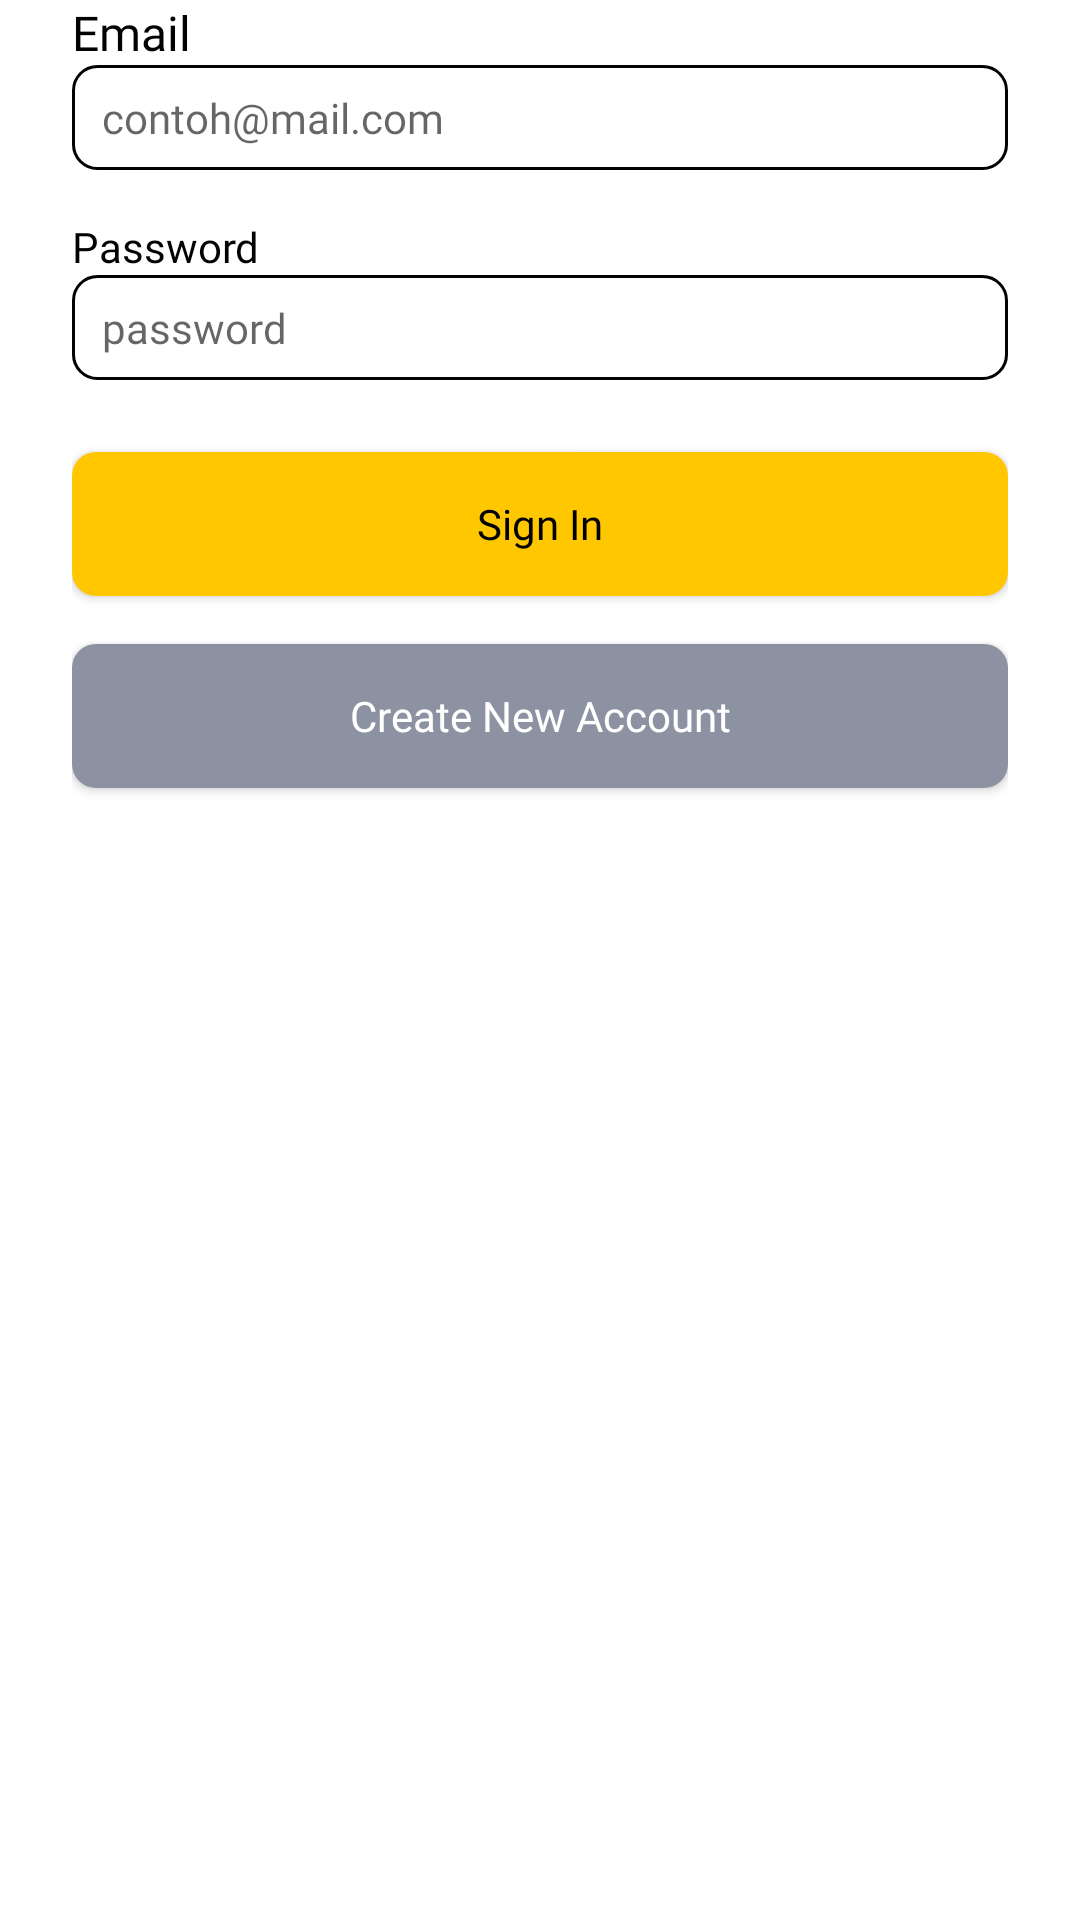

This screen was rendered from an Android layout file. Write that file and the resources it references.
<!-- AndroidManifest.xml: application theme Theme.Ngemeal.NoActionBar -->
<!-- res/layout/fragment_sign_in.xml -->
<?xml version="1.0" encoding="utf-8"?>
<LinearLayout xmlns:android="http://schemas.android.com/apk/res/android"
    xmlns:tools="http://schemas.android.com/tools"
    android:orientation="vertical"
    android:layout_width="match_parent"
    android:layout_height="match_parent"
    android:background="#fff"
    android:paddingLeft="24dp"
    android:paddingBottom="24dp"
    android:paddingRight="24dp"
    tools:context=".ui.auth.signup.SignUpFragment">

    <TextView
        style="@style/TextView.PoppinsNormal16spBlack"
        android:layout_width="match_parent"
        android:layout_height="wrap_content"
        android:text="Email" />

    <EditText

        android:hint="contoh@mail.com"
        android:layout_width="match_parent"
        android:layout_height="wrap_content"
        style="@style/EditText.PoppinsNormal14spBlack"
        android:background="@drawable/shape_retangle_outline_8_020202"
        android:paddingLeft="10dp"
        android:paddingRight="10dp"
        android:paddingTop="8dp"
        android:paddingBottom="8dp"
        />

    <TextView
        android:layout_width="match_parent"
        android:layout_height="wrap_content"
        style="@style/EditText.PoppinsNormal14spBlack"
        android:layout_marginTop="16dp"
        android:text="Password" />

    <EditText
        android:layout_width="match_parent"
        android:layout_height="wrap_content"
        style="@style/EditText.PoppinsNormal14spBlack"
        android:background="@drawable/shape_retangle_outline_8_020202"
        android:paddingLeft="10dp"
        android:paddingRight="10dp"
        android:paddingTop="8dp"
        android:paddingBottom="8dp"
        android:hint="password"
        />

    <Button
        android:id="@+id/btn_sign_in"
        android:layout_width="match_parent"
        android:layout_height="wrap_content"
        android:text="Sign In"
        android:layout_marginTop="24dp"
        android:textAllCaps="false"
        style="@style/Button.Primary"
        />

    <Button
        android:id="@+id/btn_create_account"
        android:layout_width="match_parent"
        android:layout_height="wrap_content"
        android:text="Create New Account"
        android:layout_marginTop="16dp"
        android:textAllCaps="false"
        style="@style/Button.Secondary"
        />


</LinearLayout>
<!-- resources referenced by this layout -->
<resources>
  <!-- drawable shape_retangle_outline_8_020202 (drawable) -->
  <?xml version="1.0" encoding="utf-8"?>
  <shape xmlns:android="http://schemas.android.com/apk/res/android" android:shape="rectangle">
      <stroke android:color="@color/black" android:width="1dp"/>
      <corners android:radius="8dp"/>
  </shape>
  <style name="Button.Primary">
          <item name="android:fontFamily">@font/poppins_medium</item>
          <item name="android:textColor">@color/black</item>
          <item name="android:textSize">14sp</item>
          <item name="android:background">@drawable/shape_retangle_solid_8_yellow</item>
      </style>
  <style name="Button.Secondary">
          <item name="android:fontFamily">@font/poppins_medium</item>
          <item name="android:textColor">@color/white</item>
          <item name="android:textSize">14sp</item>
          <item name="android:background">@drawable/shape_retangle_solid_8_gray</item>
      </style>
  <style name="EditText.PoppinsNormal14spBlack">
          <item name="android:fontFamily">@font/poppins</item>
          <item name="android:textColor">#020202</item>
          <item name="android:textSize">14sp</item>
      </style>
  <style name="TextView.PoppinsNormal16spBlack">
          <item name="android:fontFamily">@font/poppins</item>
          <item name="android:textColor">@color/black</item>
          <item name="android:textSize">16sp</item>
      </style>
  <style name="Theme.Ngemeal.NoActionBar" parent="Theme.AppCompat.DayNight.NoActionBar">
          <item name="colorPrimary">@color/yellow_accent</item>
          <item name="colorPrimaryVariant">@color/purple_700</item>
          <item name="colorOnPrimary">@color/white</item>
          
          <item name="colorSecondary">@color/teal_200</item>
          <item name="colorSecondaryVariant">@color/teal_700</item>
          <item name="colorOnSecondary">@color/black</item>
      </style>
  <color name="black">#020202</color>
  <!-- drawable shape_retangle_solid_8_yellow (drawable) -->
  <?xml version="1.0" encoding="utf-8"?>
  <shape xmlns:android="http://schemas.android.com/apk/res/android" android:shape="rectangle">
      <solid android:color="@color/yellow_accent" />
      <corners android:radius="8dp"/>
  </shape>
  <color name="white">#FFFFFFFF</color>
  <!-- drawable shape_retangle_solid_8_gray (drawable) -->
  <?xml version="1.0" encoding="utf-8"?>
  <shape xmlns:android="http://schemas.android.com/apk/res/android" android:shape="rectangle">
      <solid android:color="@color/gray" />
      <corners android:radius="8dp"/>
  </shape>
  <color name="yellow_accent">#FFC700</color>
  <color name="purple_700">#FF3700B3</color>
  <color name="teal_200">#FF03DAC5</color>
  <color name="teal_700">#FF018786</color>
  <color name="gray">#8D92A3</color>
</resources>
